Dataset: data (GitHub, CarLoOSX/GesturePredictor). Classes: bottom, circle, left, right, top.

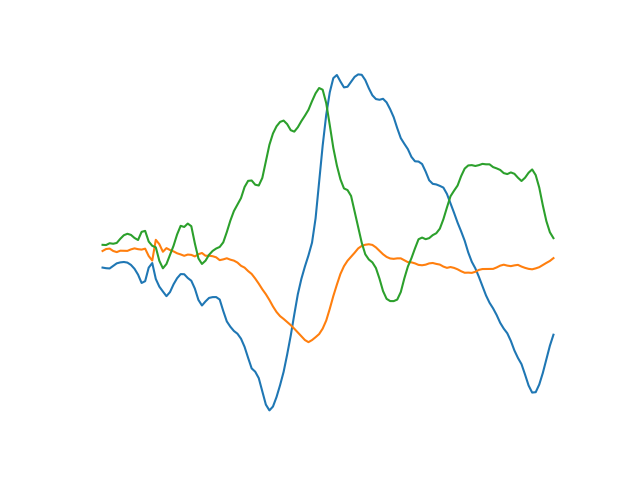
Label: left

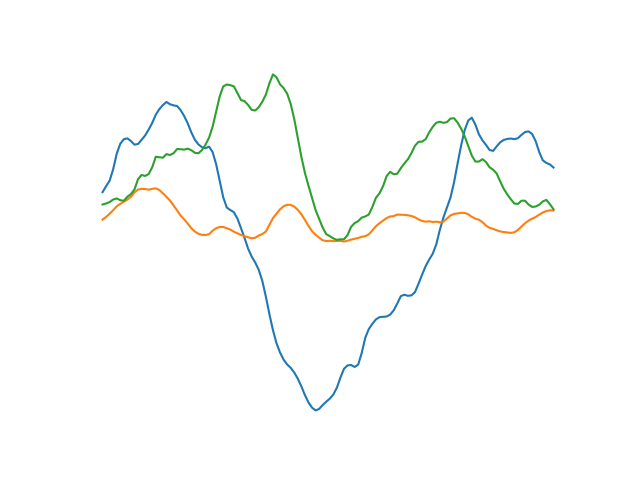
Label: right

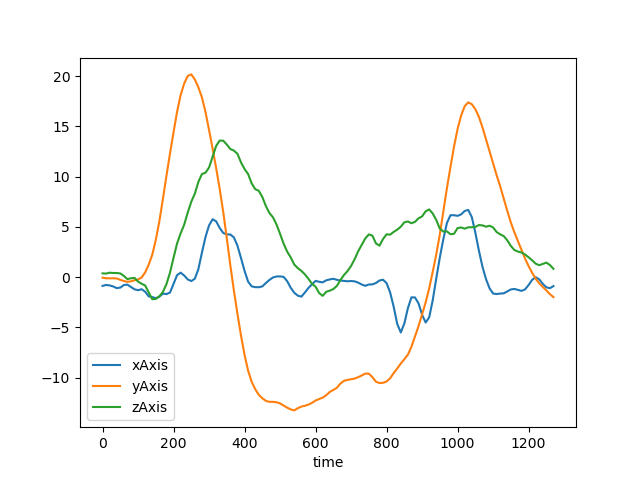
Label: top

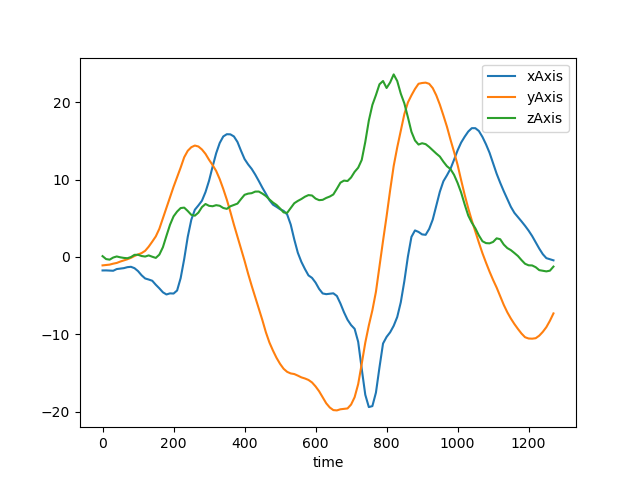
Label: circle

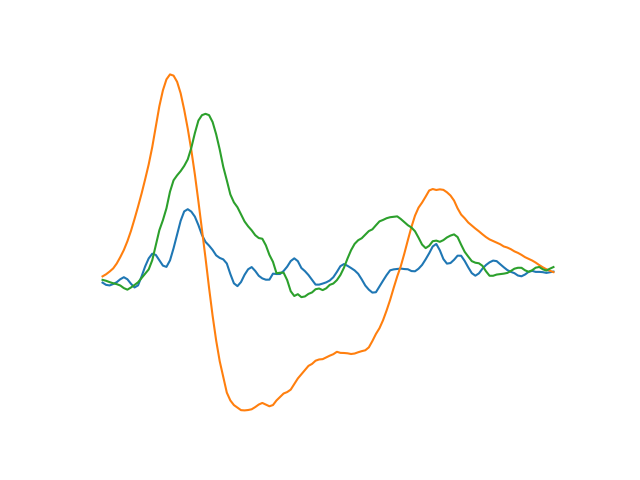
Label: top

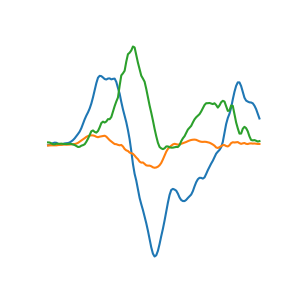
Label: right
